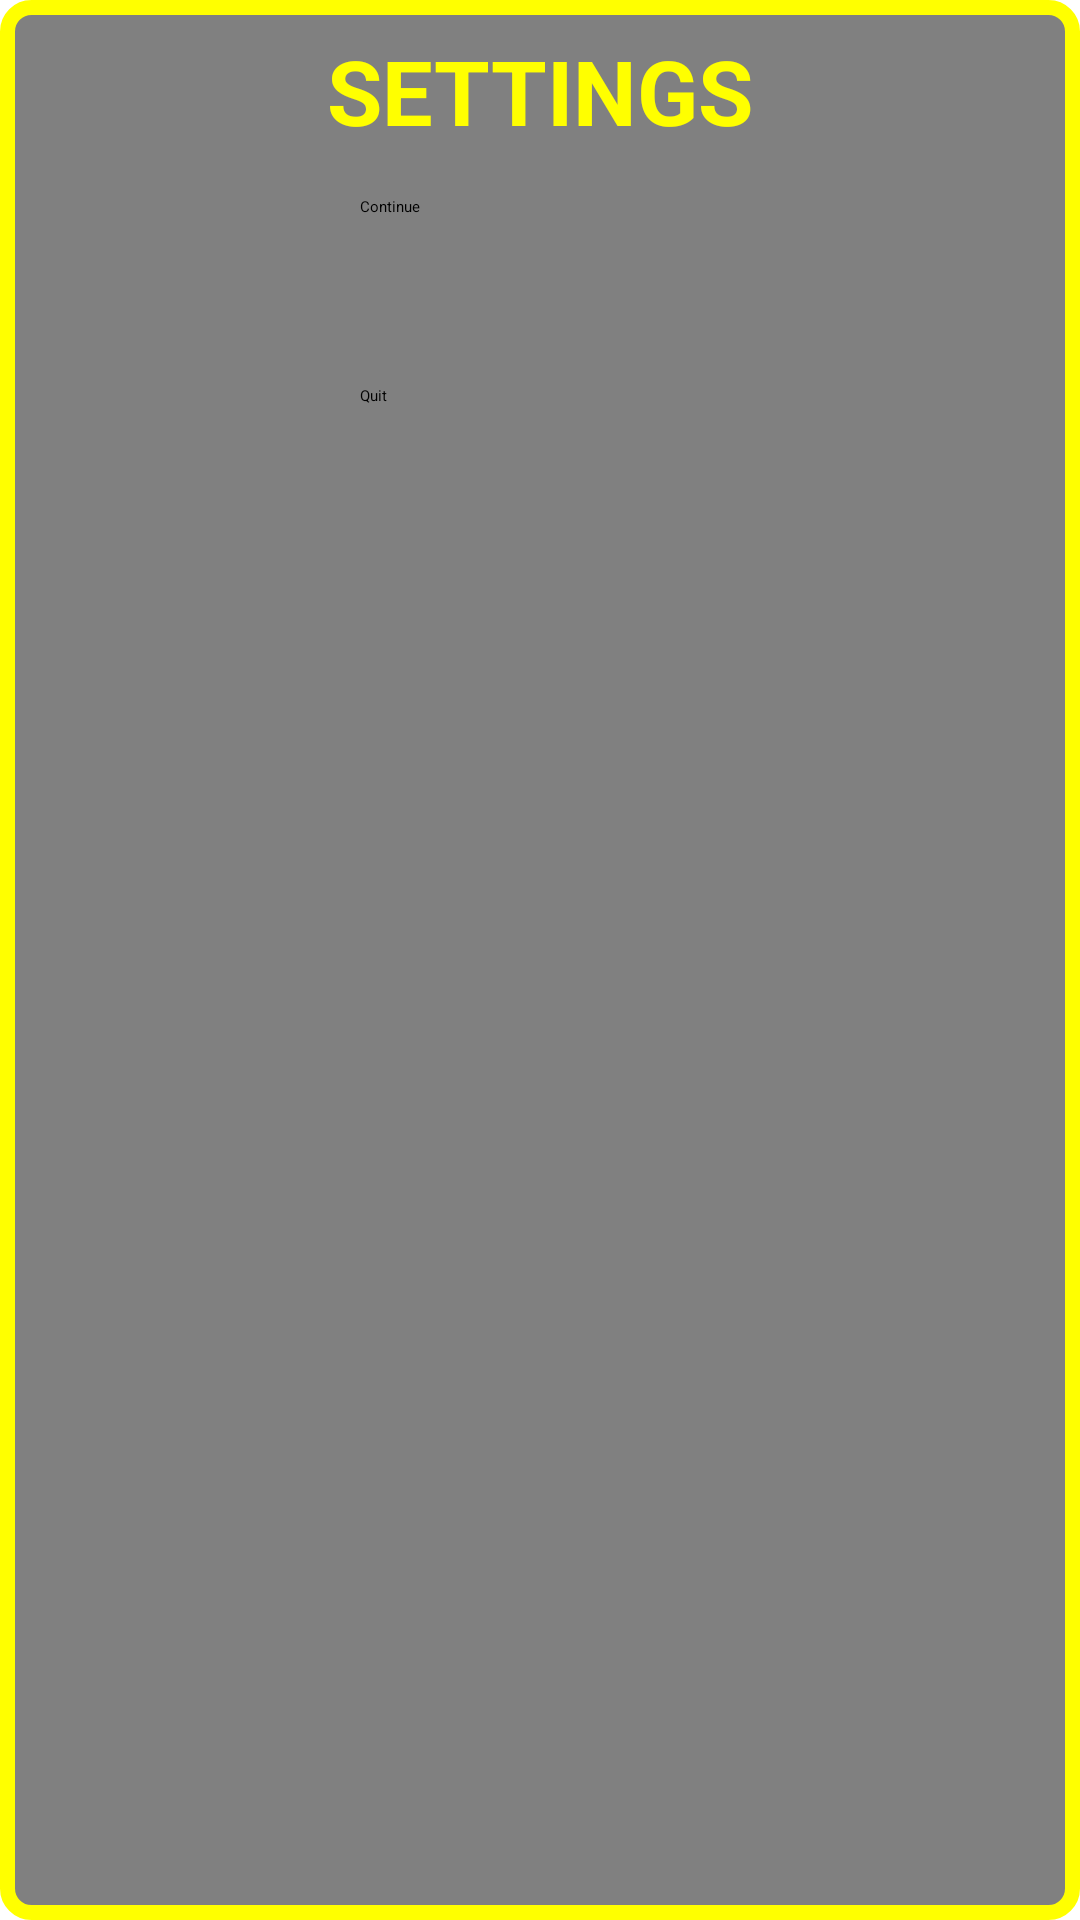

Here is an Android app screen rendered from its layout file. Give the layout XML and the strings, colors and styles it references.
<!-- AndroidManifest.xml: application theme Theme.SnaakeGame -->
<!-- res/layout/fragment_settings.xml -->
<?xml version="1.0" encoding="utf-8"?>
<androidx.constraintlayout.widget.ConstraintLayout xmlns:android="http://schemas.android.com/apk/res/android"
    xmlns:app="http://schemas.android.com/apk/res-auto"
    xmlns:tools="http://schemas.android.com/tools"
    android:layout_width="300dp"
    android:layout_height="200dp"
    android:background="@drawable/border_settings"
    tools:context=".components.SettingsFragment" >

    
    <TextView
        android:id="@+id/settings_title"
        android:layout_width="wrap_content"
        android:layout_height="wrap_content"
        android:text="@string/settings_game"
        android:textSize="30sp"
        android:textColor="#FFFF00"
        android:textStyle="bold"
        android:layout_marginTop="10dp"
        android:layout_centerHorizontal="true"
        app:layout_constraintTop_toTopOf="parent"
        app:layout_constraintStart_toStartOf="parent"
        app:layout_constraintEnd_toEndOf="parent" />


    <Button
        android:id="@+id/button_continue"
        android:layout_width="120dp"
        android:layout_height="48dp"
        android:text="@string/continue_game"

        android:layout_marginTop="15dp"
        android:layout_centerHorizontal="true"
        app:layout_constraintTop_toBottomOf="@id/settings_title"
        app:layout_constraintStart_toStartOf="parent"
        app:layout_constraintEnd_toEndOf="parent" />

    <Button
        android:id="@+id/button_quit"
        android:layout_width="120dp"
        android:layout_height="48dp"
        android:text="@string/quit_game"
        android:layout_marginTop="15dp"

        android:layout_centerHorizontal="true"
        app:layout_constraintTop_toBottomOf="@id/button_continue"
        app:layout_constraintStart_toStartOf="parent"
        app:layout_constraintEnd_toEndOf="parent" />

</androidx.constraintlayout.widget.ConstraintLayout>
<!-- resources referenced by this layout -->
<resources>
  <!-- drawable border_settings (drawable) -->
  <?xml version="1.0" encoding="utf-8"?>
  <shape xmlns:android="http://schemas.android.com/apk/res/android">
      
      <solid android:color="#808080"/> 
  
      
      <stroke
          android:color="#FFFF00"
          android:width="5dp" />
  
      
      <corners android:radius="8dp"/>  
  </shape>
  <string name="continue_game">Continue</string>
  <string name="quit_game">Quit</string>
  <string name="settings_game">SETTINGS</string>
</resources>
